Run: headless pygame with SDL's dummy video driver; simulated clock (each Clock.tick advances the game by its frame time, no real sleeping); random seed 0; keys injected as events and as key.get_pressed() state; no mouse input.
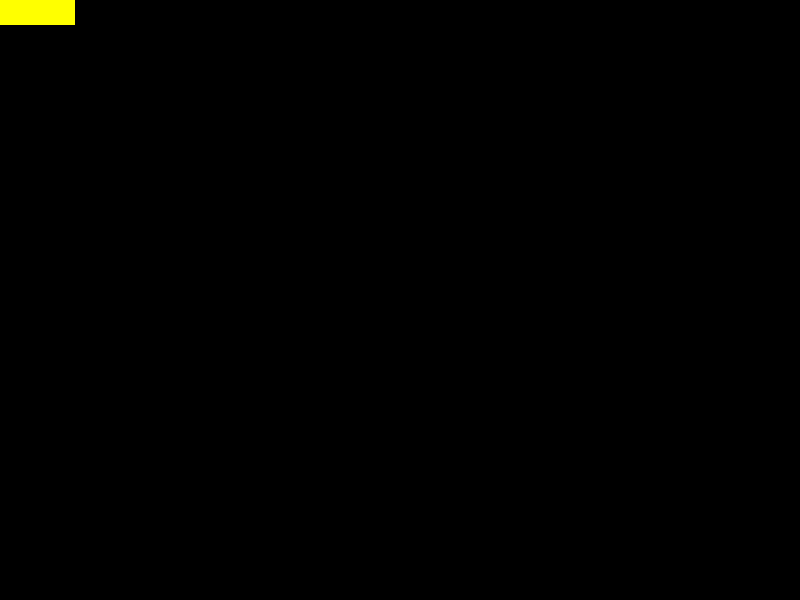
Frame 1 of 4 · flips 1–60 · no input
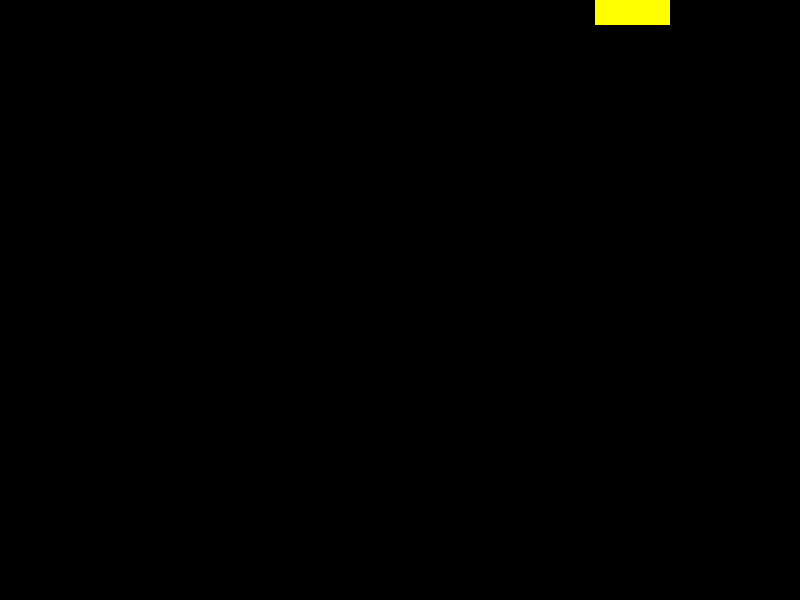
Frame 2 of 4 · flips 61–180 · tapped SPACE, RETURN · held RIGHT (→), D
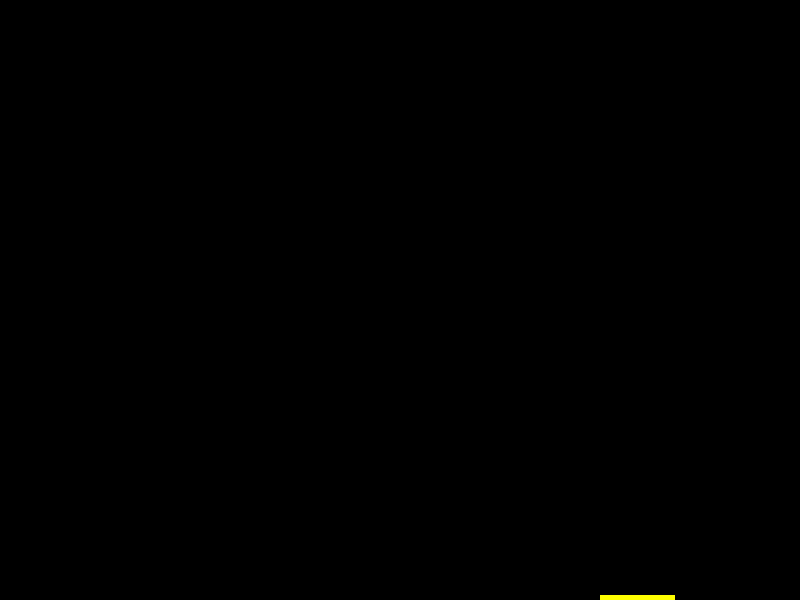
Frame 3 of 4 · flips 181–300 · held DOWN (↓), S
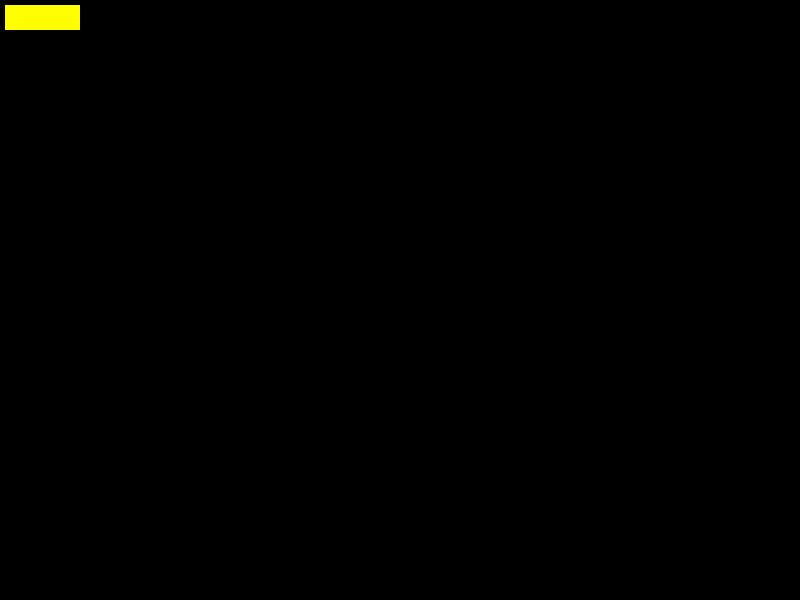
Frame 4 of 4 · flips 301–420 · held LEFT (←), A, UP (↑), W

The pygame program that drew these frames:

# Import the pygame module
import pygame
from pygame.constants import K_d

# Import pygame.locals for easier access to key coordinates
# Updated to conform to flake8 and black standards
from pygame.locals import (
    K_UP,
    K_DOWN,
    K_LEFT,
    K_RIGHT,
    K_ESCAPE,
    KEYDOWN,
    QUIT,
)

# Define constants for the screen width and height
SCREEN_WIDTH = 800
SCREEN_HEIGHT = 600

# Define a player object by extending pygame.sprite.Sprite
# The surface drawn on the screen is now an attribute of 'player'
class Player(pygame.sprite.Sprite):
    def __init__(self):
        super(Player, self).__init__()
        self.surf = pygame.Surface((75, 25))
        self.surf.fill((255, 255, 0))
        self.rect = self.surf.get_rect()

# Move the sprite based on user keypresses
def updated(self, pressed_keys):
    #print("YO")
    if pressed_keys[K_UP]:
        self.rect.move_ip(0, -5)
    if pressed_keys[K_DOWN]:
        self.rect.move_ip(0, 5)
    if pressed_keys[K_LEFT]:
        self.rect.move_ip(-5, 0)
    if pressed_keys[K_RIGHT]:
        self.rect.move_ip(5, 0)

# Initialize pygame
pygame.init()

# Create the screen object
# The size is determined by the constant SCREEN_WIDTH and SCREEN_HEIGHT
screen = pygame.display.set_mode((SCREEN_WIDTH, SCREEN_HEIGHT))

# Instantiate player. Right now, this is just a rectangle.
player = Player()

# Variable to keep the main loop running
running = True

# Main loop
while running:
    # for loop through the event queue
    for event in pygame.event.get():

        if event.type == QUIT:
            running = False
        # Check for QUIT event. If QUIT, then set running to false.
        
        # Get all the keys currently pressed
        # Fill the screen with black
    screen.fill((0, 0, 0))

        # Draw the player on the screen
    screen.blit(player.surf, player.rect)

    pressed_keys = pygame.key.get_pressed()
    if pressed_keys[pygame.K_ESCAPE]: #LEFT ARROW
        running = False 
    updated(player, pressed_keys)

        # Update the display
    pygame.display.update()
